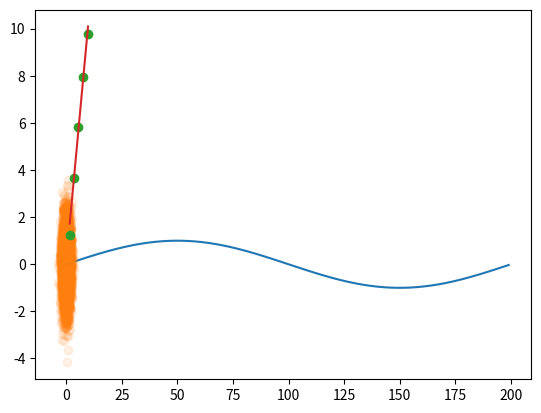

Reproduce this figure in Python.
#! /usr/bin/env python
# -*- coding: utf-8 -*-
import numpy as np
import matplotlib.pyplot as plt

s = np.sin(np.pi * np.arange(0.0, 2.0, 0.01))
t = plt.plot(s)
plt.show()

x = np.random.randn(5000)
y = np.random.randn(5000)
t = plt.plot(x, y, 'o', alpha = 0.1)
plt.show()

x = np.array([1.628, 3.363, 5.145, 7.683, 9.855])
y = np.array([1.257, 3.672, 5.841, 7.951, 9.775])

a = np.array([x, np.ones(x.size)])
a = a.T
m, c = np.linalg.lstsq(a, y)[0]
t = plt.plot(x, y, 'o')
t = plt.plot(x, (m * x + c))
plt.show()
